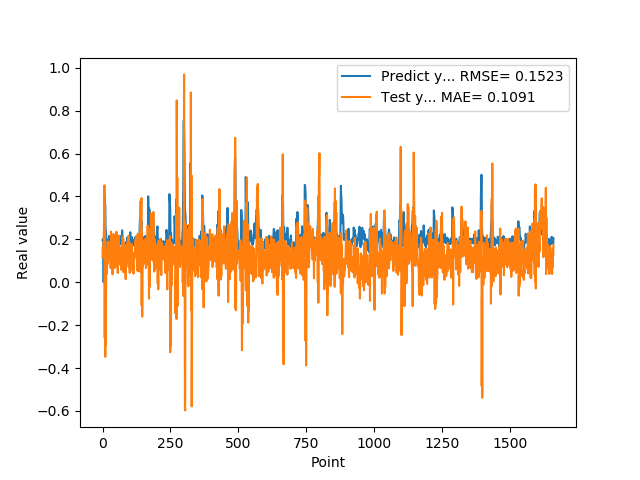

The data file committed next to this chart (first rows):
1.955727785830000398e-01, 1.173215732074374268e-01
1.954265981910000005e-01, 1.623596288434655810e-01
2.004670947789999880e-01, 1.243976794521204216e-01
2.029463946819999587e-01, 1.280985717146426173e-01
0.000000000000000000e+00, 2.015590518718890223e-01
1.862521618600000151e-01, 2.403803200930237916e-01
1.862153261900000301e-01, 3.429608370911437776e-01
4.038094580169999670e-01, 4.520216117991835980e-01
4.118085205549999461e-01, -2.598073696200935423e-01
3.743042349819999948e-01, 3.500051970242161192e-01
3.571429848669999685e-01, -3.476834416348699164e-01
2.572054266930000055e-01, 1.587099639684177443e-01
2.409307956699999753e-01, -2.929055281199548499e-01
2.253161966800000249e-01, -2.746859797199585965e-02
1.935185044999999937e-01, 8.612454728748060451e-02
1.787700653079999924e-01, 1.222733312223791002e-01
1.622045934200000150e-01, 3.967447413567593700e-02
1.761920750140000269e-01, 1.383208873531994454e-01
1.883655935530000325e-01, 8.390253864280051987e-02
1.861467957499999548e-01, 1.906406287478422945e-01
1.954913884399999968e-01, 1.174706385704667039e-01
1.954011768099999935e-01, 1.376966755799051423e-01
1.660518944260000185e-01, 1.774946540605475409e-01
1.907722949980000249e-01, 1.764818635644462563e-01
2.156041562559999625e-01, 1.038663144163763097e-01
1.898660957809999716e-01, 1.848287560714161892e-01
1.770474612709999895e-01, 1.032907893603613875e-01
2.001174986360000074e-01, 1.062569635130663909e-01
1.948629021640000125e-01, 1.624894048073585728e-01
1.922753006219999894e-01, 1.564837934113417484e-01
1.779100298880000042e-01, 6.644058914406510141e-02
1.810636967419999854e-01, 2.361565931595697165e-01
1.680064052340000114e-01, 1.576105396192506447e-01
1.635809391740000174e-01, 1.834229849006069613e-01
1.706920862200000111e-01, 9.054851839882889497e-02
1.916799396280000345e-01, 1.007563650940788841e-01
2.085516005749999957e-01, 1.122583470274243905e-01
2.058236002919999752e-01, 3.672713573755029270e-02
1.828240007160000513e-01, 1.774864156980715812e-01
1.857409924269999846e-01, 1.524290972465890404e-01
1.775099337099999841e-01, 2.243759237382297878e-01
1.752161234619999952e-01, 2.198975554288601919e-01
1.971126049759999999e-01, 1.050808325323188963e-01
1.845117062330000057e-01, 1.348299127154403976e-01
1.984785944219999987e-01, 1.055999530357956961e-01
2.143009155989999692e-01, 6.642177700333752599e-02
1.841159015890000139e-01, 1.660756051425692770e-01
2.104043960570000094e-01, 1.509863471414520375e-01
2.032361328599999739e-01, 7.734721296865042228e-02
2.088565975429999833e-01, 1.841497201882947021e-01
1.960448026660000231e-01, 7.368434788443004035e-02
1.900728046889999523e-01, 2.351196206500104358e-01
1.658952832220000062e-01, 1.784042369668172590e-01
1.872539073229999851e-01, 1.800298295138617055e-01
1.852532625200000171e-01, 1.042253780578798472e-01
1.799222826959999966e-01, 1.129201569045888698e-01
2.012764066460000223e-01, 4.300084520125166399e-02
1.978618204589999985e-01, 9.269818534762511164e-02
1.950792670250000027e-01, 1.756708721719629496e-01
1.711323857310000085e-01, 1.173833000535442622e-01
1.623787879939999901e-01, 2.172181674283408526e-01
... 1,599 more rows
